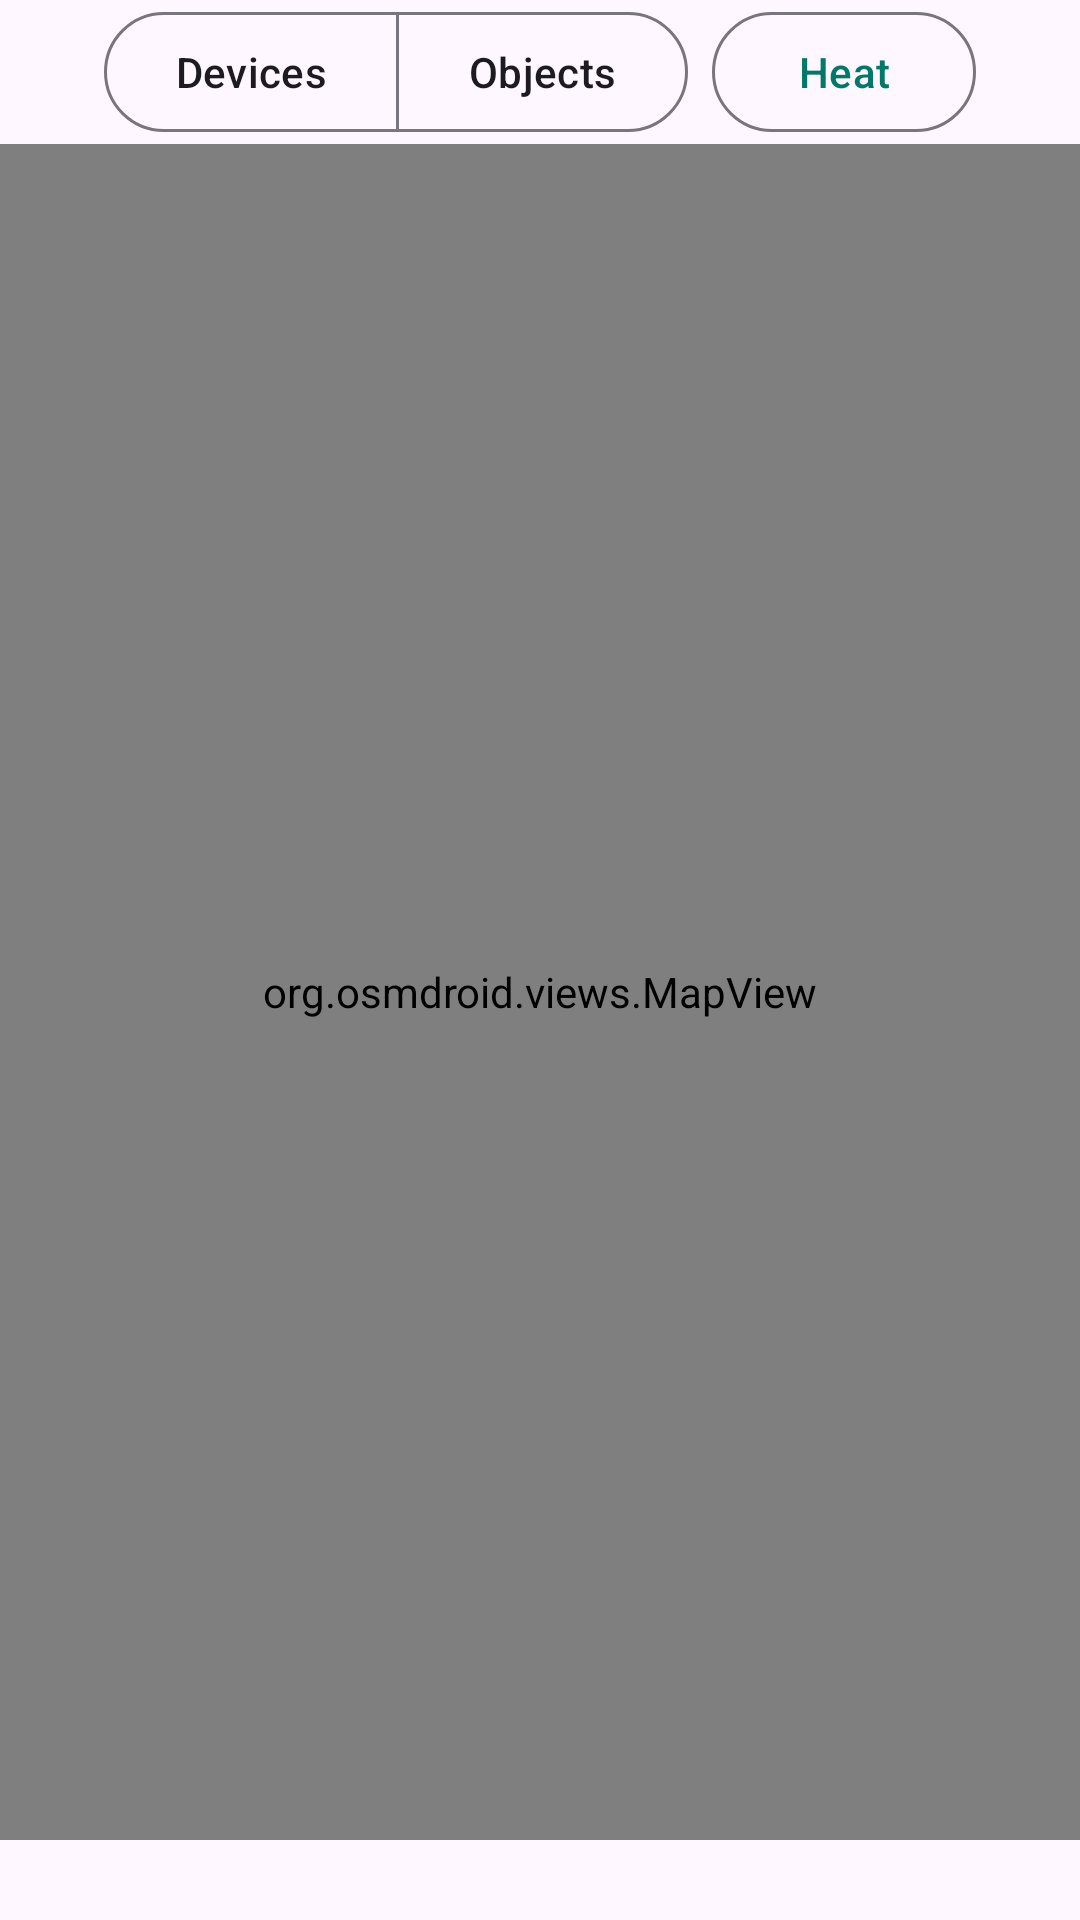

Reconstruct the res/layout file that produces this screen, plus the resources it refers to.
<!-- AndroidManifest.xml: application theme Theme.AroundMe -->
<!-- res/layout/fragment_map.xml -->
<?xml version="1.0" encoding="utf-8"?>
<LinearLayout xmlns:android="http://schemas.android.com/apk/res/android"
    xmlns:app="http://schemas.android.com/apk/res-auto"
    android:layout_width="match_parent"
    android:layout_height="match_parent"
    android:orientation="vertical">

    <LinearLayout
        android:layout_width="match_parent"
        android:layout_height="wrap_content"
        android:orientation="horizontal"
        android:gravity="center">

        <com.google.android.material.button.MaterialButtonToggleGroup
            android:id="@+id/toggleMode"
            android:layout_width="wrap_content"
            android:layout_height="wrap_content"
            app:singleSelection="true"
            app:selectionRequired="true">

            <com.google.android.material.button.MaterialButton
                android:id="@+id/btnDevices"
                style="?attr/materialButtonOutlinedStyle"
                android:layout_width="wrap_content"
                android:layout_height="wrap_content"
                android:text="Devices" />

            <com.google.android.material.button.MaterialButton
                android:id="@+id/btnObjects"
                style="?attr/materialButtonOutlinedStyle"
                android:layout_width="wrap_content"
                android:layout_height="wrap_content"
                android:text="Objects" />
        </com.google.android.material.button.MaterialButtonToggleGroup>

        <com.google.android.material.button.MaterialButton
            android:id="@+id/btnHeat"
            style="?attr/materialButtonOutlinedStyle"
            android:layout_width="wrap_content"
            android:layout_height="wrap_content"
            android:layout_marginStart="8dp"
            android:text="Heat" />
    </LinearLayout>

    <org.osmdroid.views.MapView
        android:id="@+id/map"
        android:layout_width="match_parent"
        android:layout_height="0dp"
        android:layout_weight="1" />

    <TextView
        android:id="@+id/textMapHint"
        android:layout_width="match_parent"
        android:layout_height="wrap_content"
        android:padding="6dp"
        android:gravity="center"
        android:textSize="11sp" />
</LinearLayout>
<!-- resources referenced by this layout -->
<resources>
  <style name="Theme.AroundMe" parent="Theme.Material3.DayNight.NoActionBar">
          <item name="colorPrimary">@color/teal_700</item>
          <item name="colorSecondary">@color/amber_600</item>
      </style>
  <color name="teal_700">#00796B</color>
  <color name="amber_600">#FFB300</color>
</resources>
